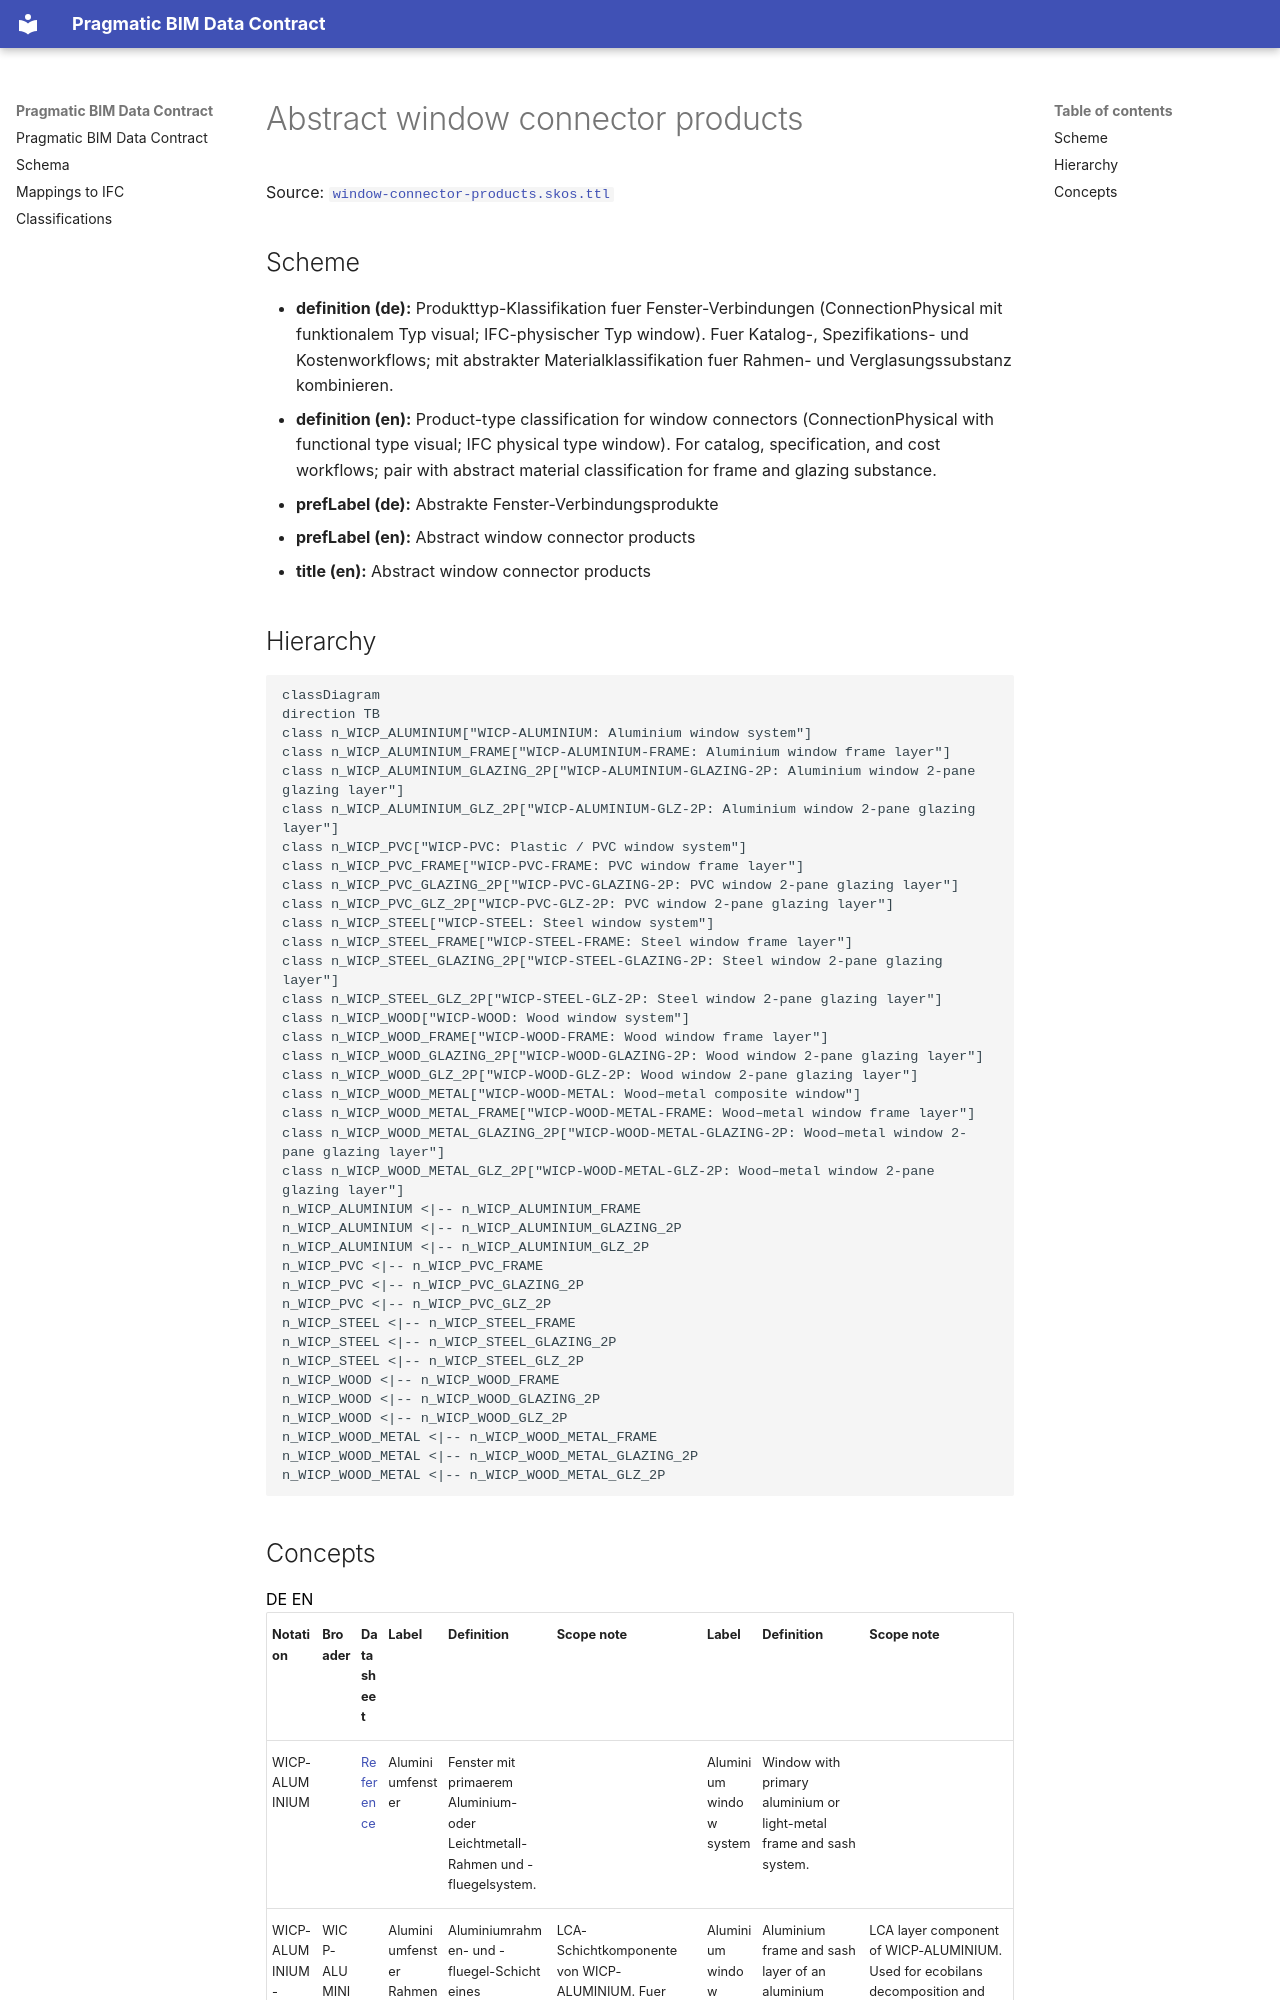

repository: pragmaticBIM/pragmatic-bim-data-contract · page: classification/window-connector-product.html · generator: mkdocs

# Abstract window connector products

Source: [`window-connector-products.skos.ttl`](sources/window-connector-product.ttl)

## Scheme

- **definition (de):** Produkttyp-Klassifikation fuer Fenster-Verbindungen (ConnectionPhysical mit funktionalem Typ visual; IFC-physischer Typ window). Fuer Katalog-, Spezifikations- und Kostenworkflows; mit abstrakter Materialklassifikation fuer Rahmen- und Verglasungssubstanz kombinieren.
- **definition (en):** Product-type classification for window connectors (ConnectionPhysical with functional type visual; IFC physical type window). For catalog, specification, and cost workflows; pair with abstract material classification for frame and glazing substance.
- **prefLabel (de):** Abstrakte Fenster-Verbindungsprodukte
- **prefLabel (en):** Abstract window connector products
- **title (en):** Abstract window connector products

## Hierarchy

```mermaid
classDiagram
direction TB
class n_WICP_ALUMINIUM["WICP-ALUMINIUM: Aluminium window system"]
class n_WICP_ALUMINIUM_FRAME["WICP-ALUMINIUM-FRAME: Aluminium window frame layer"]
class n_WICP_ALUMINIUM_GLAZING_2P["WICP-ALUMINIUM-GLAZING-2P: Aluminium window 2-pane glazing layer"]
class n_WICP_ALUMINIUM_GLZ_2P["WICP-ALUMINIUM-GLZ-2P: Aluminium window 2-pane glazing layer"]
class n_WICP_PVC["WICP-PVC: Plastic / PVC window system"]
class n_WICP_PVC_FRAME["WICP-PVC-FRAME: PVC window frame layer"]
class n_WICP_PVC_GLAZING_2P["WICP-PVC-GLAZING-2P: PVC window 2-pane glazing layer"]
class n_WICP_PVC_GLZ_2P["WICP-PVC-GLZ-2P: PVC window 2-pane glazing layer"]
class n_WICP_STEEL["WICP-STEEL: Steel window system"]
class n_WICP_STEEL_FRAME["WICP-STEEL-FRAME: Steel window frame layer"]
class n_WICP_STEEL_GLAZING_2P["WICP-STEEL-GLAZING-2P: Steel window 2-pane glazing layer"]
class n_WICP_STEEL_GLZ_2P["WICP-STEEL-GLZ-2P: Steel window 2-pane glazing layer"]
class n_WICP_WOOD["WICP-WOOD: Wood window system"]
class n_WICP_WOOD_FRAME["WICP-WOOD-FRAME: Wood window frame layer"]
class n_WICP_WOOD_GLAZING_2P["WICP-WOOD-GLAZING-2P: Wood window 2-pane glazing layer"]
class n_WICP_WOOD_GLZ_2P["WICP-WOOD-GLZ-2P: Wood window 2-pane glazing layer"]
class n_WICP_WOOD_METAL["WICP-WOOD-METAL: Wood–metal composite window"]
class n_WICP_WOOD_METAL_FRAME["WICP-WOOD-METAL-FRAME: Wood–metal window frame layer"]
class n_WICP_WOOD_METAL_GLAZING_2P["WICP-WOOD-METAL-GLAZING-2P: Wood–metal window 2-pane glazing layer"]
class n_WICP_WOOD_METAL_GLZ_2P["WICP-WOOD-METAL-GLZ-2P: Wood–metal window 2-pane glazing layer"]
n_WICP_ALUMINIUM <|-- n_WICP_ALUMINIUM_FRAME
n_WICP_ALUMINIUM <|-- n_WICP_ALUMINIUM_GLAZING_2P
n_WICP_ALUMINIUM <|-- n_WICP_ALUMINIUM_GLZ_2P
n_WICP_PVC <|-- n_WICP_PVC_FRAME
n_WICP_PVC <|-- n_WICP_PVC_GLAZING_2P
n_WICP_PVC <|-- n_WICP_PVC_GLZ_2P
n_WICP_STEEL <|-- n_WICP_STEEL_FRAME
n_WICP_STEEL <|-- n_WICP_STEEL_GLAZING_2P
n_WICP_STEEL <|-- n_WICP_STEEL_GLZ_2P
n_WICP_WOOD <|-- n_WICP_WOOD_FRAME
n_WICP_WOOD <|-- n_WICP_WOOD_GLAZING_2P
n_WICP_WOOD <|-- n_WICP_WOOD_GLZ_2P
n_WICP_WOOD_METAL <|-- n_WICP_WOOD_METAL_FRAME
n_WICP_WOOD_METAL <|-- n_WICP_WOOD_METAL_GLAZING_2P
n_WICP_WOOD_METAL <|-- n_WICP_WOOD_METAL_GLZ_2P
```
